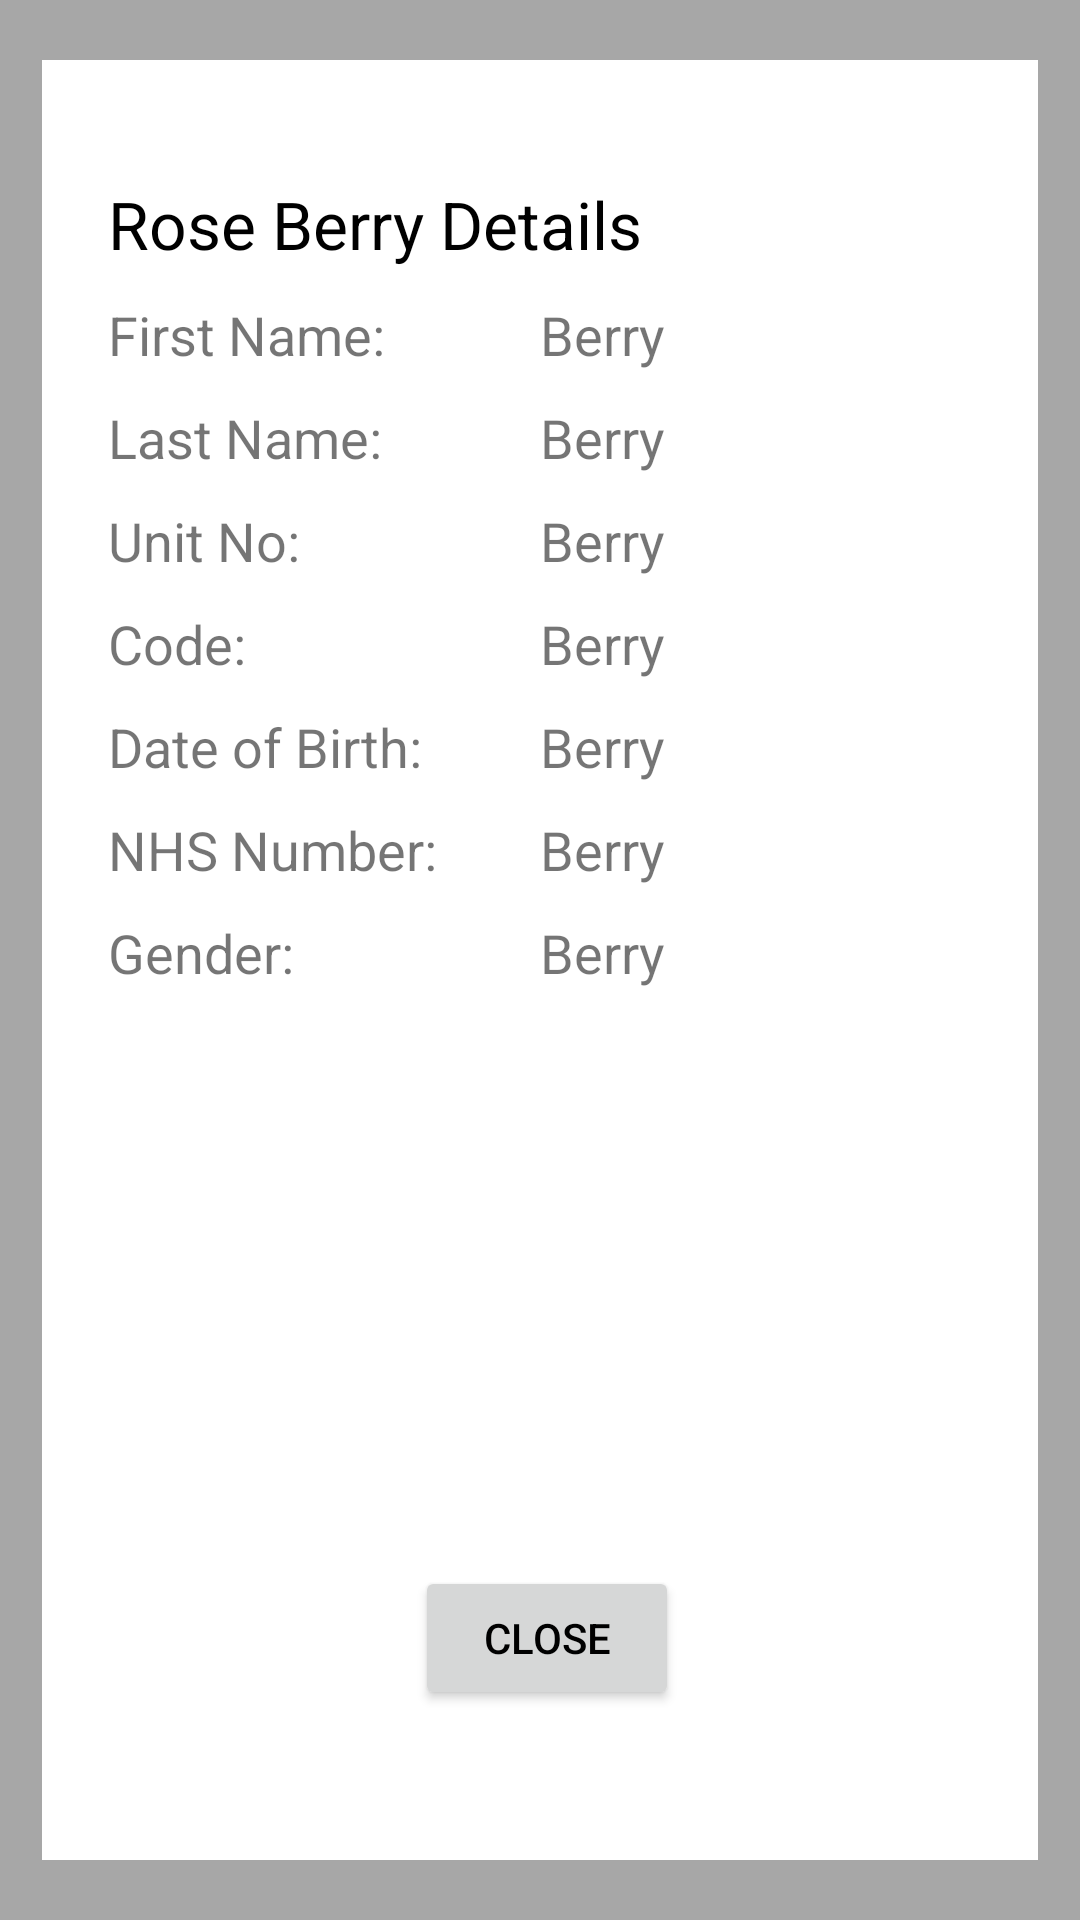

Write the Android layout XML for this screen, with the resource values it uses.
<!-- AndroidManifest.xml: application theme AppTheme -->
<!-- res/layout/view_prompt.xml -->
<?xml version="1.0" encoding="utf-8"?>
<LinearLayout
    xmlns:android="http://schemas.android.com/apk/res/android"
    android:layout_width="match_parent"
    android:layout_height="match_parent"
    android:orientation="vertical"
    android:paddingVertical="20dp"
    android:paddingHorizontal="14dp"
    android:gravity="center_vertical"
    android:background="#55000000">

    <LinearLayout
        android:layout_width="match_parent"
        android:layout_height="match_parent"
        android:orientation="vertical"
        android:background="@color/whitebg"
        android:paddingVertical="40dp">

        <LinearLayout
            android:layout_width="wrap_content"
            android:layout_height="wrap_content"
            android:orientation="horizontal"
            android:layout_gravity="left"
            android:paddingHorizontal="22dp">
            <TextView
                android:id="@+id/user_text"
                android:layout_width="wrap_content"
                android:layout_height="wrap_content"
                android:textColor="@color/black"
                android:textSize="22dp"

                android:text="Rose Berry Details"></TextView>
        </LinearLayout>

       <RelativeLayout
           android:layout_width="match_parent"
           android:layout_height="wrap_content"
           android:paddingHorizontal="22dp"
           android:paddingVertical="10dp">

           <LinearLayout
               android:layout_width="match_parent"
               android:layout_height="wrap_content"
               android:layout_alignParentTop="true"
               android:orientation="vertical">

               <LinearLayout
                   android:layout_width="match_parent"
                   android:layout_height="wrap_content"
                   android:orientation="horizontal"
                   android:layout_marginBottom="10dp">

                   <TextView
                       android:layout_width="0dp"
                       android:layout_weight="2.5"
                       android:layout_height="wrap_content"
                       android:text="First Name:"
                       android:textSize="18dp"></TextView>

                   <TextView
                       android:id="@+id/firstname"
                       android:layout_width="0dp"
                       android:layout_weight="2.5"
                       android:layout_height="wrap_content"
                       android:text="Berry"
                       android:textSize="18dp"></TextView>

               </LinearLayout>

               <LinearLayout
                   android:layout_width="match_parent"
                   android:layout_height="wrap_content"
                   android:orientation="horizontal"
                   android:layout_marginBottom="10dp">

                   <TextView
                       android:layout_width="0dp"
                       android:layout_weight="2.5"
                       android:layout_height="wrap_content"
                       android:text="Last Name:"
                       android:textSize="18dp"></TextView>

                   <TextView
                       android:id="@+id/lastname"
                       android:layout_width="0dp"
                       android:layout_weight="2.5"
                       android:layout_height="wrap_content"
                       android:text="Berry"
                       android:textSize="18dp"></TextView>

               </LinearLayout>

               <LinearLayout
                   android:layout_width="match_parent"
                   android:layout_height="wrap_content"
                   android:orientation="horizontal"
                   android:layout_marginBottom="10dp">

                   <TextView
                       android:layout_width="0dp"
                       android:layout_weight="2.5"
                       android:layout_height="wrap_content"
                       android:text="Unit No:"
                       android:textSize="18dp"></TextView>

                   <TextView
                       android:id="@+id/unit_no"
                       android:layout_width="0dp"
                       android:layout_weight="2.5"
                       android:layout_height="wrap_content"
                       android:text="Berry"
                       android:textSize="18dp"></TextView>

               </LinearLayout>

               <LinearLayout
                   android:layout_width="match_parent"
                   android:layout_height="wrap_content"
                   android:orientation="horizontal"
                   android:layout_marginBottom="10dp">

                   <TextView
                       android:layout_width="0dp"
                       android:layout_weight="2.5"
                       android:layout_height="wrap_content"
                       android:text="Code:"
                       android:textSize="18dp"></TextView>

                   <TextView
                       android:id="@+id/code"
                       android:layout_width="0dp"
                       android:layout_weight="2.5"
                       android:layout_height="wrap_content"
                       android:text="Berry"
                       android:textSize="18dp"></TextView>

               </LinearLayout>

               <LinearLayout
                   android:layout_width="match_parent"
                   android:layout_height="wrap_content"
                   android:orientation="horizontal"
                   android:layout_marginBottom="10dp">

                   <TextView
                       android:layout_width="0dp"
                       android:layout_weight="2.5"
                       android:layout_height="wrap_content"
                       android:text="Date of Birth:"
                       android:textSize="18dp"></TextView>

                   <TextView
                       android:id="@+id/dob"
                       android:layout_width="0dp"
                       android:layout_weight="2.5"
                       android:layout_height="wrap_content"
                       android:text="Berry"
                       android:textSize="18dp"></TextView>

               </LinearLayout>

               <LinearLayout
                   android:layout_width="match_parent"
                   android:layout_height="wrap_content"
                   android:orientation="horizontal"
                   android:layout_marginBottom="10dp">

                   <TextView
                       android:layout_width="0dp"
                       android:layout_weight="2.5"
                       android:layout_height="wrap_content"
                       android:text="NHS Number:"
                       android:textSize="18dp"></TextView>

                   <TextView
                       android:id="@+id/nhs"
                       android:layout_width="0dp"
                       android:layout_weight="2.5"
                       android:layout_height="wrap_content"
                       android:text="Berry"
                       android:textSize="18dp"></TextView>

               </LinearLayout>

               <LinearLayout
                   android:layout_width="match_parent"
                   android:layout_height="wrap_content"
                   android:orientation="horizontal"
                   android:layout_marginBottom="8dp">

                   <TextView
                       android:layout_width="0dp"
                       android:layout_weight="2.5"
                       android:layout_height="wrap_content"
                       android:text="Gender:"
                       android:textSize="18dp"></TextView>

                   <TextView
                       android:id="@+id/gender"
                       android:layout_width="0dp"
                       android:layout_weight="2.5"
                       android:layout_height="wrap_content"
                       android:text="Berry"
                       android:textSize="18dp"></TextView>

               </LinearLayout>

           </LinearLayout>

           <LinearLayout
               android:id="@+id/button_view"
               android:layout_width="wrap_content"
               android:layout_height="wrap_content"
               android:orientation="horizontal"
               android:layout_gravity="left"
               android:layout_marginTop="10dp"
               android:layout_marginLeft="10dp"
               android:layout_alignParentBottom="true"
               android:layout_centerHorizontal="true">


               <Button
                   android:id="@+id/cancel"
                   android:layout_width="wrap_content"
                   android:layout_height="wrap_content"
                   android:text="Close"
                   android:textColor="@color/black"
                   android:layout_marginLeft="5dp"></Button>
           </LinearLayout>

       </RelativeLayout>

    </LinearLayout>

</LinearLayout>
<!-- resources referenced by this layout -->
<resources>
  <color name="black">#000000</color>
  <color name="whitebg">#fff</color>
  <style name="AppTheme" parent="Theme.AppCompat.Light.DarkActionBar">
          
          <item name="windowActionBar">false</item>
          <item name="windowNoTitle">true</item>
          <item name="colorPrimary">@color/colorPrimary</item>
          <item name="colorPrimaryDark">@color/colorPrimaryDark</item>
          <item name="colorAccent">@color/colorAccent</item>
      </style>
  <color name="colorPrimary">#6200EE</color>
  <color name="colorPrimaryDark">#2196F3</color>
  <color name="colorAccent">#03DAC5</color>
</resources>
